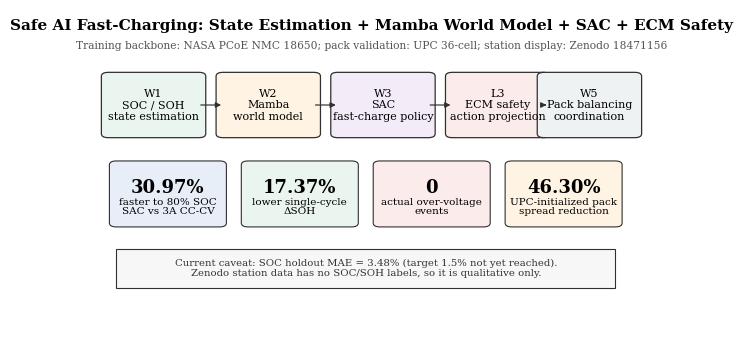
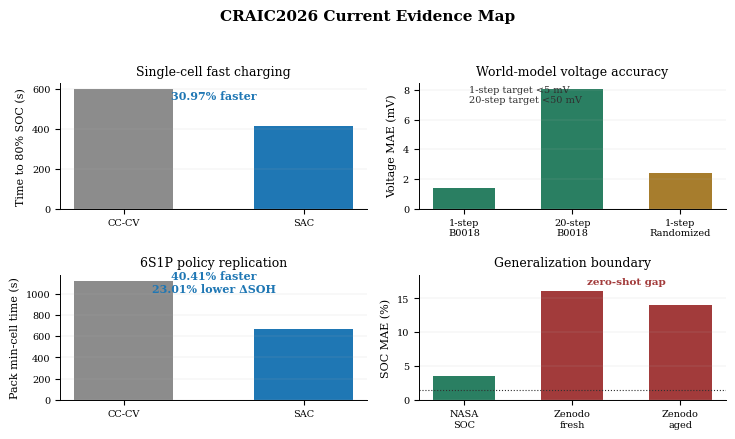

Write the Python code that produced these figures, in order.
"""Generate polished summary figures for the CRAIC2026 report.

These figures are intentionally derived from already accepted local metrics.
They do not introduce new experimental claims; they make the report and PPT
easier to read while Randomized full evaluation runs in the background.
"""
from __future__ import annotations

import json
from pathlib import Path

import matplotlib as mpl
import matplotlib.pyplot as plt
from matplotlib.patches import FancyBboxPatch, Rectangle


OUT_DIR = Path("paper_figures")


def set_style() -> None:
    """Use a compact, print-friendly IEEE-like style."""
    mpl.rcParams.update(
        {
            "figure.dpi": 120,
            "savefig.dpi": 300,
            "font.family": "serif",
            "font.serif": ["Times New Roman", "DejaVu Serif", "Times"],
            "font.size": 8,
            "axes.labelsize": 8,
            "axes.titlesize": 9,
            "legend.fontsize": 7,
            "xtick.labelsize": 7,
            "ytick.labelsize": 7,
            "axes.linewidth": 0.7,
            "grid.linewidth": 0.35,
            "grid.alpha": 0.35,
            "pdf.fonttype": 42,
            "ps.fonttype": 42,
            "svg.fonttype": "none",
        }
    )


def save(fig, name: str) -> None:
    """Save a figure to PNG and SVG in the paper figure directory."""
    OUT_DIR.mkdir(parents=True, exist_ok=True)
    fig.savefig(OUT_DIR / f"{name}.png", bbox_inches="tight")
    fig.savefig(OUT_DIR / f"{name}.svg", bbox_inches="tight")


def box(ax, x: float, y: float, w: float, h: float, text: str, *, fc: str, ec: str = "#303030") -> None:
    """Draw a rounded text box in axes coordinates."""
    patch = FancyBboxPatch(
        (x, y),
        w,
        h,
        boxstyle="round,pad=0.016,rounding_size=0.012",
        facecolor=fc,
        edgecolor=ec,
        linewidth=0.9,
    )
    ax.add_patch(patch)
    ax.text(x + w / 2, y + h / 2, text, ha="center", va="center", linespacing=1.15)


def arrow(ax, start: tuple[float, float], end: tuple[float, float]) -> None:
    """Draw a slim arrow in axes coordinates."""
    ax.annotate(
        "",
        xy=end,
        xytext=start,
        arrowprops=dict(arrowstyle="-|>", lw=0.85, color="#303030", shrinkA=3, shrinkB=3),
    )


def metric_card(ax, x: float, y: float, w: float, h: float, value: str, label: str, *, fc: str) -> None:
    """Draw a metric card for summary dashboards."""
    patch = FancyBboxPatch(
        (x, y),
        w,
        h,
        boxstyle="round,pad=0.012,rounding_size=0.012",
        facecolor=fc,
        edgecolor="#303030",
        linewidth=0.8,
    )
    ax.add_patch(patch)
    ax.text(x + w / 2, y + h * 0.61, value, ha="center", va="center", fontsize=13, weight="bold")
    ax.text(x + w / 2, y + h * 0.28, label, ha="center", va="center", fontsize=7.5, linespacing=1.1)


def fig_graphical_abstract() -> None:
    """Create a one-page graphical abstract for the system."""
    fig, ax = plt.subplots(figsize=(7.4, 4.2))
    ax.set_axis_off()
    ax.set_xlim(0, 1)
    ax.set_ylim(0, 1)

    ax.text(
        0.5,
        0.95,
        "Safe AI Fast-Charging: State Estimation + Mamba World Model + SAC + ECM Safety",
        ha="center",
        va="center",
        fontsize=11,
        weight="bold",
    )
    ax.text(
        0.5,
        0.89,
        "Training backbone: NASA PCoE NMC 18650; pack validation: UPC 36-cell; station display: Zenodo 18471156",
        ha="center",
        va="center",
        fontsize=7.7,
        color="#555555",
    )

    colors = ["#E9F5EE", "#FFF4E4", "#F3ECF8", "#FCEBEB", "#EEF2F2"]
    labels = [
        "W1\nSOC / SOH\nstate estimation",
        "W2\nMamba\nworld model",
        "W3\nSAC\nfast-charge policy",
        "L3\nECM safety\naction projection",
        "W5\nPack balancing\ncoordination",
    ]
    xs = [0.045, 0.245, 0.445, 0.645, 0.805]
    widths = [0.15, 0.15, 0.15, 0.15, 0.15]
    for i, (x, w, text, color) in enumerate(zip(xs, widths, labels, colors)):
        box(ax, x, 0.62, w, 0.17, text, fc=color)
        if i:
            arrow(ax, (xs[i - 1] + widths[i - 1], 0.705), (x, 0.705))

    metric_card(ax, 0.055, 0.34, 0.18, 0.18, "30.97%", "faster to 80% SOC\nSAC vs 3A CC-CV", fc="#E8EEF7")
    metric_card(ax, 0.285, 0.34, 0.18, 0.18, "17.37%", "lower single-cycle\nΔSOH", fc="#E9F5EE")
    metric_card(ax, 0.515, 0.34, 0.18, 0.18, "0", "actual over-voltage\nevents", fc="#FCEBEB")
    metric_card(ax, 0.745, 0.34, 0.18, 0.18, "46.30%", "UPC-initialized pack\nspread reduction", fc="#FFF4E4")

    ax.add_patch(Rectangle((0.055, 0.14), 0.87, 0.12, facecolor="#F7F7F7", edgecolor="#303030", linewidth=0.8))
    ax.text(
        0.49,
        0.20,
        "Current caveat: SOC holdout MAE = 3.48% (target 1.5% not yet reached).\n"
        "Zenodo station data has no SOC/SOH labels, so it is qualitative only.",
        ha="center",
        va="center",
        fontsize=7.3,
        color="#333333",
    )

    save(fig, "fig00_graphical_abstract")
    plt.close(fig)


def fig_results_dashboard() -> None:
    """Create a compact dashboard of the accepted metrics and caveats."""
    fig, axes = plt.subplots(2, 2, figsize=(7.4, 4.4))
    fig.suptitle("CRAIC2026 Current Evidence Map", fontsize=11, weight="bold", y=0.99)

    ax = axes[0, 0]
    vals = [596.5, 411.75]
    ax.bar(["CC-CV", "SAC"], vals, color=["#8C8C8C", "#1F77B4"], width=0.55)
    ax.set_ylabel("Time to 80% SOC (s)")
    ax.set_title("Single-cell fast charging")
    ax.grid(True, axis="y")
    ax.text(0.5, max(vals) * 0.92, "30.97% faster", ha="center", color="#1F77B4", weight="bold")

    ax = axes[0, 1]
    vals = [1.42, 8.04, 2.39]
    ax.bar(["1-step\nB0018", "20-step\nB0018", "1-step\nRandomized"], vals, color=["#2A7F62", "#2A7F62", "#A77D2D"], width=0.58)
    ax.set_ylabel("Voltage MAE (mV)")
    ax.set_title("World-model voltage accuracy")
    ax.grid(True, axis="y")
    ax.text(0.05, 7.15, "1-step target <5 mV\n20-step target <50 mV", fontsize=7, color="#303030")

    ax = axes[1, 0]
    vals = [1121, 668]
    ax.bar(["CC-CV", "SAC"], vals, color=["#8C8C8C", "#1F77B4"], width=0.55)
    ax.set_ylabel("Pack min-cell time (s)")
    ax.set_title("6S1P policy replication")
    ax.grid(True, axis="y")
    ax.text(0.5, max(vals) * 0.90, "40.41% faster\n23.01% lower ΔSOH", ha="center", color="#1F77B4", weight="bold")

    ax = axes[1, 1]
    labels = ["NASA\nSOC", "Zenodo\nfresh", "Zenodo\naged"]
    vals = [3.48, 16.11, 14.03]
    colors = ["#2A7F62", "#A23B3B", "#A23B3B"]
    ax.bar(labels, vals, color=colors, width=0.58)
    ax.axhline(1.5, color="#303030", linestyle=":", linewidth=0.8)
    ax.set_ylim(0, 18.5)
    ax.set_ylabel("SOC MAE (%)")
    ax.set_title("Generalization boundary")
    ax.grid(True, axis="y")
    ax.text(1.5, 17.1, "zero-shot gap", ha="center", color="#A23B3B", fontsize=7.5, weight="bold")

    for ax in axes.flat:
        ax.spines["top"].set_visible(False)
        ax.spines["right"].set_visible(False)
    fig.tight_layout(rect=(0, 0, 1, 0.95), w_pad=1.2, h_pad=1.4)
    save(fig, "fig18_results_dashboard")
    plt.close(fig)


def update_manifest() -> None:
    """Refresh the paper figure manifest with all figure PNG files."""
    manifest = {
        "generated": sorted(path.relative_to(OUT_DIR).as_posix() for path in OUT_DIR.rglob("fig*.png")),
        "note": "Figures generated from local CRAIC2026 artifacts; third-party reference images are not included.",
    }
    (OUT_DIR / "manifest.json").write_text(json.dumps(manifest, indent=2), encoding="utf-8")


def main() -> None:
    """Generate polished summary figures."""
    set_style()
    fig_graphical_abstract()
    fig_results_dashboard()
    update_manifest()
    print(json.dumps(json.loads((OUT_DIR / "manifest.json").read_text(encoding="utf-8")), indent=2))


if __name__ == "__main__":
    main()
